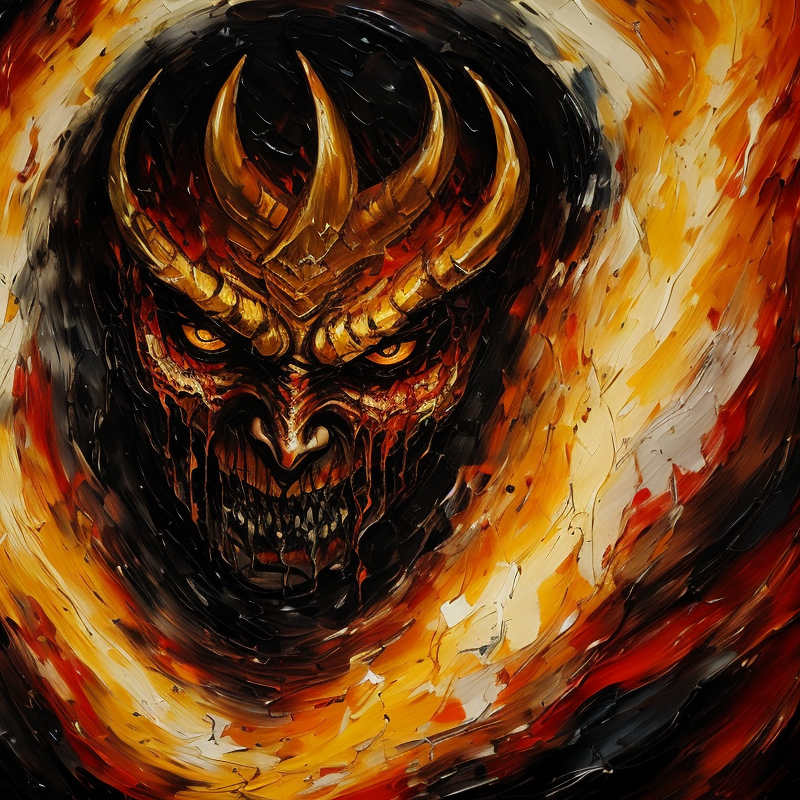
Generation parameters embedded in this image by AUTOMATIC1111 Stable Diffusion web UI or a fork of it (Forge, ...) (PNG 'parameters' text chunk):
mj, emotional close up painting of a (scary demon satan:1.1) in hell, style of van gogh, maximum details, flames, smoke, expressionism, mysterious, unforgettable, meaningful
Negative prompt: 3d, photo, octane, [deformed | disfigured], poorly drawn, [bad : wrong] anatomy, [extra | missing | floating | disconnected] limb, (mutated hands and fingers), blurry
Steps: 35, Sampler: DPM++ 2M Karras, CFG scale: 7, Seed: 2463158591, Size: 800x800, Model: deliberate_v3_116962.safetensors, Clip skip: 3, Version: v1.5.1